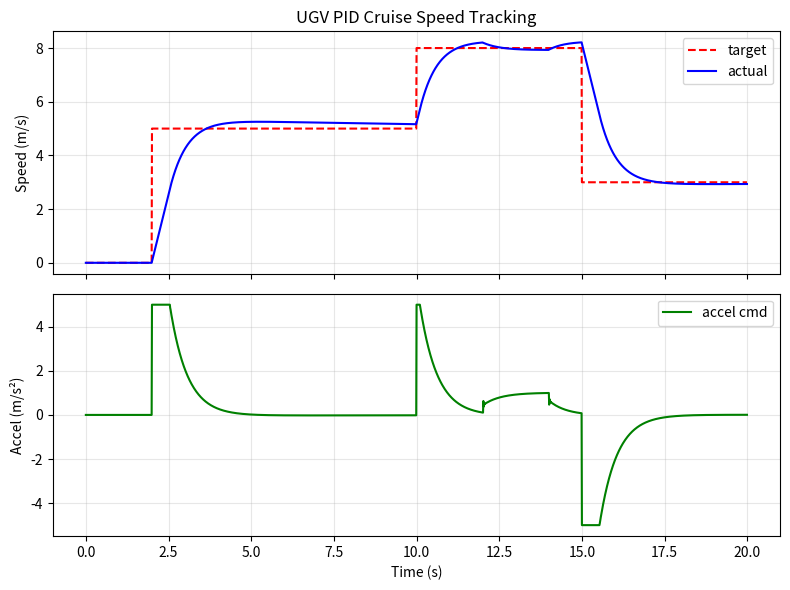

Reproduce this figure in Python.
#!/usr/bin/env python3
"""UGV PID Cruise Speed Tracking Simulation.

Simulates a simple ground vehicle speed channel under wind gust
disturbance using a PID cruise controller with anti-windup.
"""
import numpy as np
import matplotlib
matplotlib.use("Agg")
import matplotlib.pyplot as plt


class UGVPlant:
    """Simplified 1D ground vehicle dynamics."""
    def __init__(self, mass=1.0, dt=0.01):
        self.m = mass
        self.dt = dt
        self.v = 0.0
        self.x = 0.0

    def step(self, accel_cmd, disturbance=0.0):
        a = accel_cmd / self.m + disturbance
        self.v = max(0.0, self.v + a * self.dt)
        self.x += self.v * self.dt
        return self.v, self.x


class PIDCruiseController:
    """PID speed controller with anti-windup and accel limiting."""
    def __init__(self, dt=0.01, kp=3.0, ki=0.3, kd=0.5,
                 i_limit=3.0, a_limit=5.0):
        self.dt = dt
        self.kp = kp
        self.ki = ki
        self.kd = kd
        self.i_limit = i_limit
        self.a_limit = a_limit
        self.integral = 0.0
        self.prev_err = 0.0

    def update(self, v_target, v_meas):
        err = v_target - v_meas
        self.integral = np.clip(self.integral + err * self.dt,
                                -self.i_limit, self.i_limit)
        deriv = (err - self.prev_err) / self.dt
        self.prev_err = err
        accel = self.kp * err + self.ki * self.integral + self.kd * deriv
        return np.clip(accel, -self.a_limit, self.a_limit)


def speed_profile(t):
    """Step speed profile: 0 -> 5 -> 8 -> 3 m/s."""
    if t < 2.0:
        return 0.0
    elif t < 10.0:
        return 5.0
    elif t < 15.0:
        return 8.0
    else:
        return 3.0


def wind_gust(t):
    """Headwind gust between t=12 and t=14."""
    if 12.0 < t < 14.0:
        return -1.0
    return 0.0


def main():
    print("=== UGV PID Cruise Speed Tracking ===")
    import sys
    print(f"Python: {sys.version.split()[0]} NumPy")

    dt = 0.01
    t_end = 20.0
    plant = UGVPlant(dt=dt)
    ctrl = PIDCruiseController(dt=dt)

    times, vs, vts, xs, accels = [], [], [], [], []
    for t in np.arange(0, t_end, dt):
        vt = speed_profile(t)
        u = ctrl.update(vt, plant.v)
        v, x = plant.step(u, wind_gust(t))
        times.append(t); vs.append(v); vts.append(vt); xs.append(x); accels.append(u)

    times = np.array(times); vs = np.array(vs); vts = np.array(vts)
    xs = np.array(xs); accels = np.array(accels)

    # Metrics
    steady_err = np.mean(np.abs(vts[1100:1400] - vs[1100:1400]))
    overshoot = np.max(vs[1000:1300]) - 8.0
    print(f"Final speed: {vs[-1]:.2f} m/s (target {vts[-1]:.1f})")
    print(f"Steady error at 8m/s: {steady_err:.3f} m/s")
    print(f"Overshoot to 8m/s: {overshoot:.3f} m/s")
    print(f"Distance traveled: {xs[-1]:.1f} m")

    # Plot
    fig, (ax1, ax2) = plt.subplots(2, 1, figsize=(8, 6), sharex=True)
    ax1.plot(times, vts, 'r--', label='target')
    ax1.plot(times, vs, 'b-', label='actual')
    ax1.set_ylabel('Speed (m/s)'); ax1.legend(); ax1.grid(alpha=0.3)
    ax1.set_title('UGV PID Cruise Speed Tracking')
    ax2.plot(times, accels, 'g-', label='accel cmd')
    ax2.set_ylabel('Accel (m/s²)'); ax2.set_xlabel('Time (s)')
    ax2.legend(); ax2.grid(alpha=0.3)
    fig.tight_layout()
    out = "cruise_response.png"
    fig.savefig(out, dpi=100)
    print(f"Saved: {out}")


if __name__ == "__main__":
    main()
